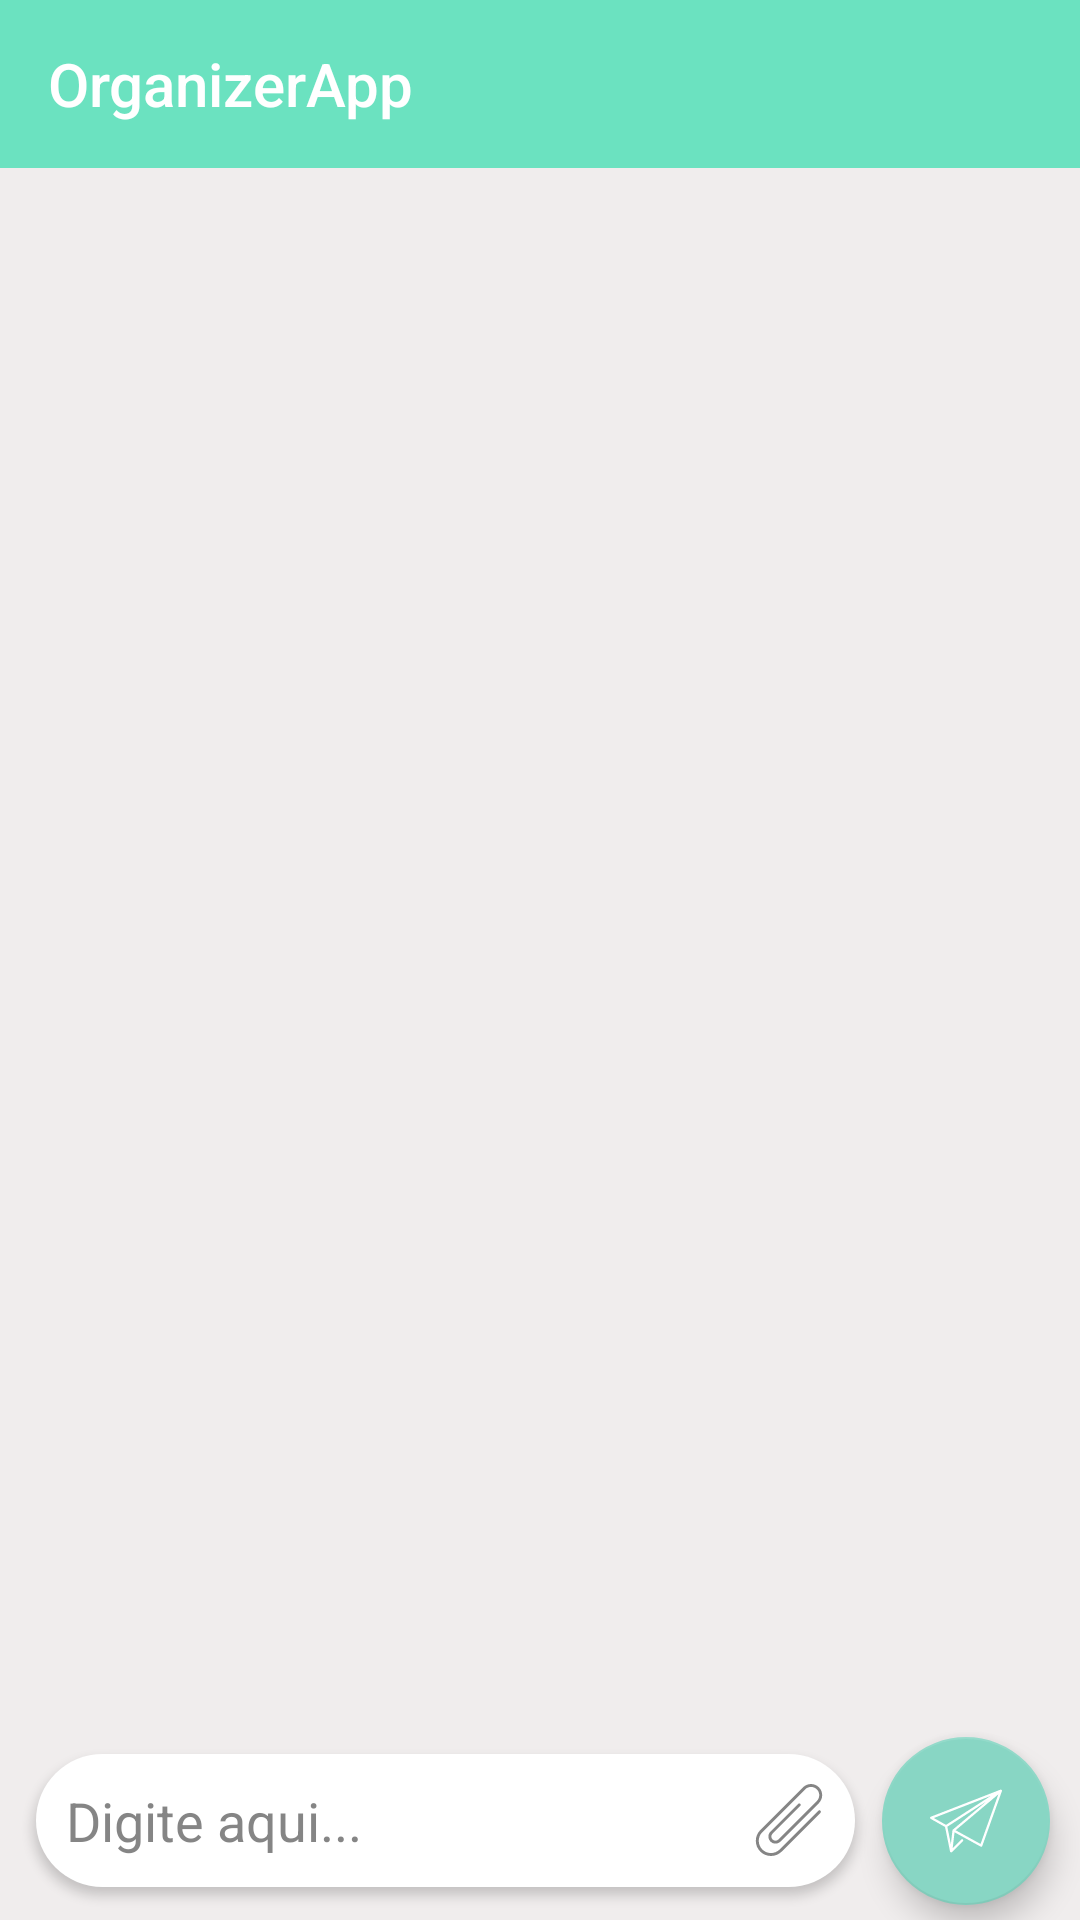

Produce the Android XML layout that renders to this screen, including the resource entries it uses.
<!-- AndroidManifest.xml: application theme AppTheme -->
<!-- res/layout/activity_chat.xml -->
<?xml version="1.0" encoding="utf-8"?>
<androidx.coordinatorlayout.widget.CoordinatorLayout xmlns:android="http://schemas.android.com/apk/res/android"
    xmlns:tools="http://schemas.android.com/tools"
    xmlns:app="http://schemas.android.com/apk/res-auto"
    android:layout_width="match_parent"
    android:layout_height="match_parent"
    android:background="@color/colorLightlGrey">

    <RelativeLayout
        android:layout_width="match_parent"
        android:layout_height="match_parent"
        app:layout_anchorGravity="center">

        <com.google.android.material.appbar.AppBarLayout
            android:id="@+id/appbar"
            android:fitsSystemWindows="true"
            android:layout_height="wrap_content"
            android:layout_width="match_parent">

            <androidx.appcompat.widget.Toolbar
                android:id="@+id/toolbar"
                android:layout_width="match_parent"
                android:layout_height="wrap_content"
                android:elevation="0dp"
                app:title="@string/app_name"
                app:titleTextColor="@color/colorWhite"
                app:layout_scrollFlags="scroll|enterAlways"
                android:title="@string/app_name" />
        </com.google.android.material.appbar.AppBarLayout>


        <androidx.recyclerview.widget.RecyclerView
            android:id="@+id/rv_data"
            android:layout_width="match_parent"
            android:layout_height="match_parent"
            android:layout_above="@+id/edt_message"
            android:layout_below="@+id/appbar"
            android:layout_marginTop="10dp"
            android:layout_marginBottom="7dp" />

        <EditText
            android:id="@+id/edt_message"
            android:layout_width="300dp"
            android:layout_height="wrap_content"
            android:layout_alignParentStart="true"
            android:layout_alignParentBottom="true"
            android:layout_marginStart="12dp"
            android:layout_marginTop="9dp"
            android:layout_marginEnd="9dp"
            android:layout_marginBottom="11dp"
            android:padding="10dp"
            android:drawableRight="@drawable/ic_attachment"
            android:drawablePadding="10dp"
            android:drawableTint="@color/colorDarkGrey"
            android:elevation="2dp"
            android:layout_toStartOf="@+id/fab_send"
            android:background="@drawable/round"
            android:hint="@string/hint_digite_aqui"
            android:textColorHint="@color/colorDarkGrey"
            android:inputType="textMultiLine|textCapSentences"
            android:textColor="@color/colorBlack"
            android:textSize="18sp" />

        <com.google.android.material.floatingactionbutton.FloatingActionButton
            android:id="@+id/fab_send"
            android:layout_width="wrap_content"
            android:layout_height="wrap_content"
            android:layout_marginBottom="5dp"
            android:layout_marginEnd="10dp"
            android:layout_alignParentBottom="true"
            android:onClick="sendMessage"
            android:layout_alignParentEnd="true"
            android:clickable="true"
            app:layout_constraintBottom_toBottomOf="parent"
            app:layout_constraintEnd_toEndOf="parent"
            app:srcCompat="@drawable/ic_send"
            android:focusable="true" />

    </RelativeLayout>
</androidx.coordinatorlayout.widget.CoordinatorLayout>
<!-- resources referenced by this layout -->
<resources>
  <color name="colorBlack">#000000</color>
  <color name="colorDarkGrey">#A3404040</color>
  <color name="colorLightlGrey">#f0eded</color>
  <color name="colorWhite">#FFFFFF</color>
  <!-- drawable ic_attachment (drawable) -->
  <vector android:height="24dp" android:viewportHeight="197.696"
      android:viewportWidth="197.696" android:width="24dp" xmlns:android="http://schemas.android.com/apk/res/android">
      <path android:fillColor="#010002" android:pathData="M179.546,73.358L73.111,179.783c-13.095,13.095 -34.4,13.095 -47.481,0.007c-13.095,-13.095 -13.095,-34.396 0,-47.495l13.725,-13.739l92.696,-92.689l11.166,-11.159c8.829,-8.833 23.195,-8.833 32.038,0c8.829,8.836 8.829,23.209 0,32.041L145.79,76.221l-74.383,74.383l-1.714,1.714c-4.42,4.413 -11.606,4.42 -16.026,0c-4.42,-4.413 -4.42,-11.599 0,-16.019l76.101,-76.097c1.582,-1.578 1.582,-4.141 0,-5.723c-1.585,-1.582 -4.134,-1.582 -5.723,0l-76.097,76.101c-7.58,7.573 -7.58,19.895 0,27.464c7.566,7.573 19.884,7.566 27.464,0l1.714,-1.714l74.383,-74.383l29.465,-29.472c11.989,-11.989 12,-31.494 0,-43.487c-11.986,-11.986 -31.49,-11.986 -43.487,0l-11.152,11.159L33.64,112.84l-13.725,13.732c-16.252,16.244 -16.252,42.685 0,58.937c16.241,16.252 42.678,16.248 58.929,0L185.265,79.081c1.585,-1.578 1.585,-4.137 0,-5.719C183.68,71.777 181.131,71.777 179.546,73.358z"/>
  </vector>
  <!-- drawable ic_send (drawable) -->
  <vector android:height="32dp" android:viewportHeight="512.001"
      android:viewportWidth="512.001" android:width="32dp" xmlns:android="http://schemas.android.com/apk/res/android">
      <path android:fillColor="#FFFFFF" android:pathData="M509.532,34.999c-2.292,-2.233 -5.678,-2.924 -8.658,-1.764L5.213,225.734c-2.946,1.144 -4.967,3.883 -5.192,7.034c-0.225,3.151 1.386,6.149 4.138,7.7l102.719,57.875l35.651,174.259c0.222,1.232 0.723,2.379 1.442,3.364c0.072,0.099 0.131,0.175 0.191,0.251c1.256,1.571 3.037,2.668 5.113,3c0.265,0.042 0.531,0.072 0.795,0.088c0.171,0.011 0.341,0.016 0.511,0.016c1.559,0 3.036,-0.445 4.295,-1.228c0.426,-0.264 0.831,-0.569 1.207,-0.915c0.117,-0.108 0.219,-0.205 0.318,-0.306l77.323,-77.52c3.186,-3.195 3.18,-8.369 -0.015,-11.555c-3.198,-3.188 -8.368,-3.18 -11.555,0.015l-60.739,60.894l13.124,-112.394l185.495,101.814c1.868,1.02 3.944,1.239 5.846,0.78c0.209,-0.051 0.4,-0.105 0.589,-0.166c1.878,-0.609 3.526,-1.877 4.574,-3.697c0.053,-0.094 0.1,-0.179 0.146,-0.264c0.212,-0.404 0.382,-0.8 0.517,-1.202L511.521,43.608C512.6,40.596 511.824,37.23 509.532,34.999zM27.232,234.712L432.364,77.371l-318.521,206.14L27.232,234.712zM162.72,316.936c-0.764,0.613 -1.429,1.374 -1.949,2.267c-0.068,0.117 -0.132,0.235 -0.194,0.354c-0.496,0.959 -0.784,1.972 -0.879,2.986L148.365,419.6l-25.107,-122.718l275.105,-178.042L162.72,316.936zM359.507,419.195l-177.284,-97.307L485.928,66.574L359.507,419.195z"/>
  </vector>
  <!-- drawable round (drawable) -->
  <?xml version="1.0" encoding="utf-8"?>
  <shape android:shape="rectangle" xmlns:android="http://schemas.android.com/apk/res/android">
      <corners android:radius="30dp" />
      <solid android:color="@color/colorWhite" />
  
  </shape>
  <string name="app_name">OrganizerApp</string>
  <string name="hint_digite_aqui">Digite aqui...</string>
  <style name="AppTheme" parent="Theme.AppCompat.NoActionBar">
          
          <item name="colorPrimary">@color/colorPrimary</item>
          <item name="colorPrimaryDark">@color/colorPrimaryDark</item>
          <item name="colorAccent">@color/colorAccent</item>
          
          <item name="colorControlNormal">@android:color/white</item>
  
          
      </style>
  <color name="colorPrimary">#9A14DBA3</color>
  <color name="colorPrimaryDark">#14898D</color>
  <color name="colorAccent">#88D6C4</color>
</resources>
